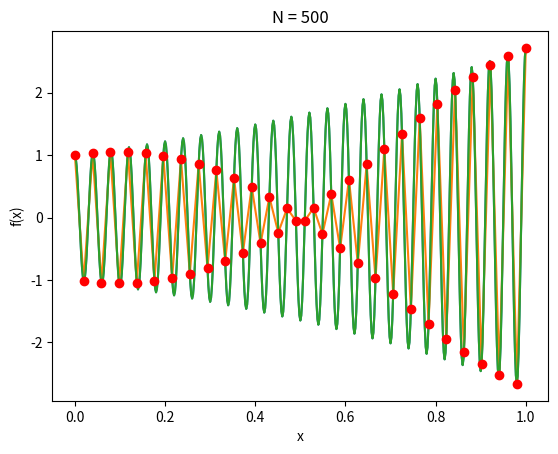

Source code (Python):
#!/usr/bin/python3

# a)
def argList(N, a, b):
    h = (b - a) / N
    return list(map(lambda j: a + j*h, range(N + 1)))

'''
print(argList(10, 0, 1))
#'''

# b)
from math import exp, cos, pi
def f(x):
    func = lambda x: exp(x)*cos(50*pi*x)
    return list(map(func, x))

#''' c)
import matplotlib.pyplot as plt
xaxis = argList(500, 0, 1)
plt.plot(xaxis, f(xaxis))
plt.title('N = 500')
plt.xlabel('x')
plt.ylabel('f(x)')
plt.show()
#'''

#''' d)
import matplotlib.pyplot as plt
xaxis = argList(51, 0, 1)
plt.plot(xaxis, f(xaxis))
plt.title('N = 500')
plt.xlabel('x')
plt.ylabel('f(x)')
plt.show()
#'''

#''' e)
import matplotlib.pyplot as plt

xaxis = argList(500, 0, 1)
plt.plot(xaxis, f(xaxis))

xaxis = argList(51, 0, 1)
plt.plot(xaxis, f(xaxis), 'ro')

plt.title('N = 500')
plt.xlabel('x')
plt.ylabel('f(x)')
plt.show()
#'''
